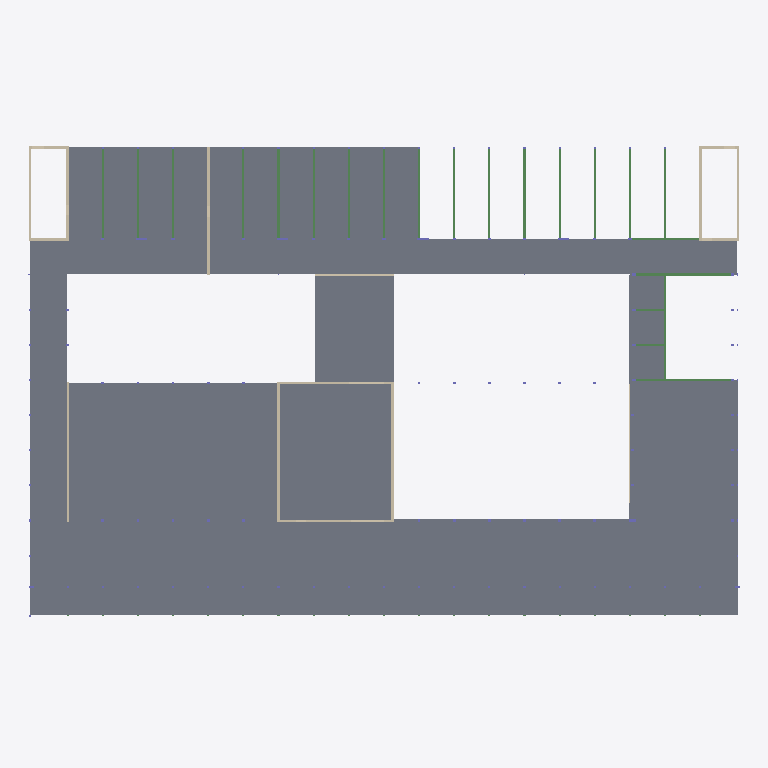
Plan cut of the same IFC building model at storey 'Terrain 2' (level 44.07 m, cut at 45.47 m), seen from above with north up, elements coloured by IFC class: 49 slabs (grey), 22 beams (green), 16 walls (beige). Cut surfaces are drawn darker.
Extent 64.8 m × 43.3 m × 15.6 m (x, y, z). Storeys (8): Terrain 1 at 40.40 m; Basement at 41.00 m; Terrain 2 at 44.07 m; Level 0 at 44.67 m; Level 1 at 48.34 m; Roof 1 at 50.32 m; Level 2 at 52.32 m; Roof 2 at 56.03 m. Elements (783): 305 IfcColumn, 301 IfcBeam, 155 IfcSlab, 22 IfcWall.

HEADER;
FILE_DESCRIPTION(('ViewDefinition [CoordinationView, QuantityTakeOffAddOnView]','RevitIdentifiers [ContentGUID: 54752c2f-0341-42d1-9db4-4497b8da5da6, VersionGUID: 9557f6bb-8ee8-42c6-a753-8d09263bd0ee, NumberOfSaves: 563]','CoordinateReference [CoordinateBase: Shared Coordinates]'),'2;1');
FILE_NAME('Build Better, C.ifc','2026-06-22T21:54:02+01:00',(''),(''),'ODA SDAI 25.12','Autodesk - Revit 26.4.0.32 (ENU) - 26.4.0.32','');
FILE_SCHEMA(('IFC4X3'));
ENDSEC;
DATA;
#18=IFCPROJECT('1KTIml0q52qPsqH9T79Q9M',#6,'-',$,$,'Building 308','Part D',(#13),#36212);
#58=IFCSITE('1KTIml0q52qPsqH9T79Q9K',#6,'Default',$,$,#57,$,$,.ELEMENT.,(42,21,30,344238),(-71,-3,-35,-194702),0.0,$,$);
#22=IFCBUILDING('1KTIml0q52qPsqH9T79Q9N',#6,'',$,$,#21,$,'',.ELEMENT.,$,$,#19);
#26=IFCBUILDINGSTOREY('2tMGgj8kTAxBLL_8FgwzVJ',#6,'Terrain 1',$,$,#25,$,'Terrain 1',.ELEMENT.,400.0);
#30=IFCBUILDINGSTOREY('3tau5E0RLELuxpn5n74aW3',#6,'Basement',$,$,#29,$,'Basement',.ELEMENT.,1000.0000000000001);
#34=IFCBUILDINGSTOREY('2tMGgj8kTAxBLL_8FgwzN3',#6,'Terrain 2',$,$,#33,$,'Terrain 2',.ELEMENT.,4070.0);
#38=IFCBUILDINGSTOREY('3tA2zZEd9EXf2nUWdMSQPn',#6,'Level 0',$,$,#37,$,'Level 0',.ELEMENT.,4670.0);
#42=IFCBUILDINGSTOREY('33ODliis9CB8nyq_mwYp_1',#6,'Level 1',$,$,#41,$,'Level 1',.ELEMENT.,8339.999999999927);
#46=IFCBUILDINGSTOREY('2tMGgj8kTAxBLL_8Fgwz8a',#6,'Roof 1',$,$,#45,$,'Roof 1',.ELEMENT.,10320.0);
#50=IFCBUILDINGSTOREY('2tMGgj8kTAxBLL_8Fgwz3H',#6,'Level 2',$,$,#49,$,'Level 2',.ELEMENT.,12317.0);
#54=IFCBUILDINGSTOREY('2tMGgj8kTAxBLL_8Fgwz4S',#6,'Roof 2',$,$,#53,$,'Roof 2',.ELEMENT.,16027.999999999998);
#22037=IFCSLAB('1w2DP$IwvE7v10zYwlXSgZ',#6,'Floor:NEW RC Floor 170:1958122',$,$,#22024,#22036,'1958122',.FLOOR.);
#21998=IFCSLAB('0WKJ4WNfL7ofTN0l5Kp0Vx',#6,'Floor:RC Floor 140:1958058',$,$,#21988,#21997,'1958058',.FLOOR.);
#22083=IFCSLAB('1w2DP$IwvE7v10zYwlXSje',#6,'Floor:NEW RC Floor 170:1958177',$,$,#22073,#22082,'1958177',.FLOOR.);
#32989=IFCSLAB('0eU$AIL412zg5j$ZpBxN2_',#6,'Floor:RC Floor 20:2054749',$,$,#32979,#32988,'2054749',.FLOOR.);
#20990=IFCSLAB('17WWB1twn9FguS3kdYAFCt',#6,'Floor:RC Floor 140:1956979',$,$,#20980,#20989,'1956979',.FLOOR.);
#20918=IFCSLAB('17WWB1twn9FguS3kdYAFDX',#6,'Floor:RC Floor 140:1956901',$,$,#20908,#20917,'1956901',.FLOOR.);
#20954=IFCSLAB('17WWB1twn9FguS3kdYAFC2',#6,'Floor:RC Floor 140:1956934',$,$,#20944,#20953,'1956934',.FLOOR.);
#20876=IFCSLAB('17WWB1twn9FguS3kdYAFIP',#6,'Floor:RC Floor 140:1956829',$,$,#20866,#20875,'1956829',.FLOOR.);
#21026=IFCSLAB('24P3aqW915MuNyyHnYZ$AS',#6,'Floor:RC Floor 120:1957014',$,$,#21016,#21025,'1957014',.FLOOR.);
#21962=IFCSLAB('24P3aqW915MuNyyHnYZyuv',#6,'Floor:RC Floor 140:1957939',$,$,#21952,#21961,'1957939',.FLOOR.);
#20726=IFCSLAB('17WWB1twn9FguS3kdYAFM1',#6,'Floor:RC Floor 170:1956549',$,$,#20716,#20725,'1956549',.FLOOR.);
#21242=IFCSLAB('24P3aqW915MuNyyHnYZ$Di',#6,'Floor:RC Floor 120:1957222',$,$,#21232,#21241,'1957222',.FLOOR.);
#21494=IFCSLAB('24P3aqW915MuNyyHnYZ$10',#6,'Floor:RC Floor 120:1957450',$,$,#21484,#21493,'1957450',.FLOOR.);
#21134=IFCSLAB('24P3aqW915MuNyyHnYZ$C3',#6,'Floor:RC Floor 120:1957129',$,$,#21124,#21133,'1957129',.FLOOR.);
#21314=IFCSLAB('24P3aqW915MuNyyHnYZ$El',#6,'Floor:RC Floor 120:1957285',$,$,#21304,#21313,'1957285',.FLOOR.);
#21170=IFCSLAB('24P3aqW915MuNyyHnYZ$CY',#6,'Floor:RC Floor 120:1957160',$,$,#21160,#21169,'1957160',.FLOOR.);
#21206=IFCSLAB('24P3aqW915MuNyyHnYZ$DD',#6,'Floor:RC Floor 120:1957191',$,$,#21196,#21205,'1957191',.FLOOR.);
#21278=IFCSLAB('24P3aqW915MuNyyHnYZ$EF',#6,'Floor:RC Floor 120:1957253',$,$,#21268,#21277,'1957253',.FLOOR.);
#21638=IFCSLAB('24P3aqW915MuNyyHnYZ$33',#6,'Floor:RC Floor 120:1957577',$,$,#21628,#21637,'1957577',.FLOOR.);
#21602=IFCSLAB('24P3aqW915MuNyyHnYZ$2X',#6,'Floor:RC Floor 120:1957547',$,$,#21592,#21601,'1957547',.FLOOR.);
#21674=IFCSLAB('24P3aqW915MuNyyHnYZ$3Y',#6,'Floor:RC Floor 120:1957608',$,$,#21664,#21673,'1957608',.FLOOR.);
#21530=IFCSLAB('24P3aqW915MuNyyHnYZ$1c',#6,'Floor:RC Floor 120:1957484',$,$,#21520,#21529,'1957484',.FLOOR.);
#21350=IFCSLAB('24P3aqW915MuNyyHnYZ$FF',#6,'Floor:RC Floor 120:1957317',$,$,#21340,#21349,'1957317',.FLOOR.);
#21566=IFCSLAB('24P3aqW915MuNyyHnYZ$26',#6,'Floor:RC Floor 120:1957516',$,$,#21556,#21565,'1957516',.FLOOR.);
#21062=IFCSLAB('24P3aqW915MuNyyHnYZ$A$',#6,'Floor:RC Floor 120:1957045',$,$,#21052,#21061,'1957045',.FLOOR.);
#21098=IFCSLAB('24P3aqW915MuNyyHnYZ$BW',#6,'Floor:RC Floor 120:1957098',$,$,#21088,#21097,'1957098',.FLOOR.);
#21386=IFCSLAB('24P3aqW915MuNyyHnYZ$Fl',#6,'Floor:RC Floor 120:1957349',$,$,#21376,#21385,'1957349',.FLOOR.);
#21422=IFCSLAB('24P3aqW915MuNyyHnYZ$0D',#6,'Floor:RC Floor 120:1957383',$,$,#21412,#21421,'1957383',.FLOOR.);
#21458=IFCSLAB('24P3aqW915MuNyyHnYZ$0Y',#6,'Floor:RC Floor 120:1957416',$,$,#21448,#21457,'1957416',.FLOOR.);
#20402=IFCSLAB('1SdoiH7Tn5GhC7ulGmFHgo',#6,'Floor:RC Floor 120:1953582',$,$,#20392,#20401,'1953582',.FLOOR.);
#20355=IFCSLAB('1SdoiH7Tn5GhC7ulGmFHXw',#6,'Floor:RC Floor 120:1953254',$,$,#20342,#20354,'1953254',.FLOOR.);
#20438=IFCSLAB('1SdoiH7Tn5GhC7ulGmFHhp',#6,'Floor:RC Floor 120:1953647',$,$,#20428,#20437,'1953647',.FLOOR.);
#20510=IFCSLAB('3tctBgMTb0wBjZiu4GzXHz',#6,'Floor:RC Floor 120:1953760',$,$,#20500,#20509,'1953760',.FLOOR.);
#20582=IFCSLAB('3tctBgMTb0wBjZiu4GzWkg',#6,'Floor:RC Floor 120:1953847',$,$,#20572,#20581,'1953847',.FLOOR.);
#20618=IFCSLAB('3tctBgMTb0wBjZiu4GzWl5',#6,'Floor:RC Floor 120:1953880',$,$,#20608,#20617,'1953880',.FLOOR.);
#20654=IFCSLAB('3tctBgMTb0wBjZiu4GzWlb',#6,'Floor:RC Floor 120:1953912',$,$,#20644,#20653,'1953912',.FLOOR.);
#20546=IFCSLAB('3tctBgMTb0wBjZiu4GzXHY',#6,'Floor:RC Floor 120:1953791',$,$,#20536,#20545,'1953791',.FLOOR.);
#20690=IFCSLAB('3tctBgMTb0wBjZiu4GzWgF',#6,'Floor:RC Floor 120:1954066',$,$,#20680,#20689,'1954066',.FLOOR.);
#20474=IFCSLAB('3tctBgMTb0wBjZiu4GzXG5',#6,'Floor:RC Floor 120:1953688',$,$,#20464,#20473,'1953688',.FLOOR.);
#21926=IFCSLAB('24P3aqW915MuNyyHnYZyuP',#6,'Floor:RC Floor 140:1957907',$,$,#21916,#21925,'1957907',.FLOOR.);
#21710=IFCSLAB('24P3aqW915MuNyyHnYZ$5S',#6,'Floor:RC Floor 140:1957718',$,$,#21700,#21709,'1957718',.FLOOR.);
#21746=IFCSLAB('24P3aqW915MuNyyHnYZ$5y',#6,'Floor:RC Floor 140:1957750',$,$,#21736,#21745,'1957750',.FLOOR.);
#21782=IFCSLAB('24P3aqW915MuNyyHnYZ$6S',#6,'Floor:RC Floor 140:1957782',$,$,#21772,#21781,'1957782',.FLOOR.);
#21818=IFCSLAB('24P3aqW915MuNyyHnYZ$6y',#6,'Floor:RC Floor 140:1957814',$,$,#21808,#21817,'1957814',.FLOOR.);
#21854=IFCSLAB('24P3aqW915MuNyyHnYZ$7S',#6,'Floor:RC Floor 140:1957846',$,$,#21844,#21853,'1957846',.FLOOR.);
#21890=IFCSLAB('24P3aqW915MuNyyHnYZ$7$',#6,'Floor:RC Floor 140:1957877',$,$,#21880,#21889,'1957877',.FLOOR.);
#20768=IFCSLAB('17WWB1twn9FguS3kdYAFMy',#6,'Floor:RC Floor 120:1956600',$,$,#20758,#20767,'1956600',.FLOOR.);
#20804=IFCSLAB('17WWB1twn9FguS3kdYAFHj',#6,'Floor:RC Floor 120:1956649',$,$,#20794,#20803,'1956649',.FLOOR.);
#20840=IFCSLAB('17WWB1twn9FguS3kdYAFGC',#6,'Floor:RC Floor 120:1956680',$,$,#20830,#20839,'1956680',.FLOOR.);
#12192=IFCWALL('0l0viwDvD14eGIOmgN_HIe',#6,'Basic Wall:STR WALL - 240mm (Exterior):1901938',$,$,#12136,#12140,'1901938',.NOTDEFINED.);
#12051=IFCWALL('0l0viwDvD14eGIOmgN_HLu',#6,'Basic Wall:STR WALL - 240mm (Exterior):1901730',$,$,#12017,#12021,'1901730',.NOTDEFINED.);
#9324=IFCWALL('2yMxreb55D_et6eE1qzXfl',#6,'Basic Wall:STR WALL - 240mm (Exterior):1878996',$,$,#9290,#9294,'1878996',.NOTDEFINED.);
#8299=IFCWALL('28z_dguMr5yu3ggoJc0pKm',#6,'Basic Wall:STR WALL - 240mm (Exterior):1876382',$,$,#8282,#8287,'1876382',.NOTDEFINED.);
#11988=IFCBEAM('3Y5H8R7B96CPGaHU8c0pMu',#6,'Concrete - Rectangular (framing):B108 200x570 mm:1895144',$,$,#11987,#11984,'1895144',.BEAM.);
#19868=IFCWALL('1jO9QqaL5A9evS$mVF04S0',#6,'Basic Wall:STR WALL - 240mm (Exterior):1926952',$,$,#19834,#19838,'1926952',.NOTDEFINED.);
#8993=IFCWALL('2yMxreb55D_et6eE1qzXRY',#6,'Basic Wall:STR WALL - 240mm (Exterior):1877849',$,$,#8936,#8940,'1877849',.NOTDEFINED.);
#1463=IFCBEAM('0hLse5pND4uuL31$LL4Beq',#6,'Concrete - Rectangular (framing):B102 200x520 mm:1851941',$,$,#1462,#1459,'1851941',.BEAM.);
#1639=IFCBEAM('0hLse5pND4uuL31$LL4Bkp',#6,'Concrete - Rectangular (framing):B102 200x520 mm:1852322',$,$,#1638,#1635,'1852322',.BEAM.);
#12253=IFCWALL('0l0viwDvD14eGIOmgN_HUG',#6,'Basic Wall:STR WALL - 240mm (Exterior):1902154',$,$,#12241,#12245,'1902154',.NOTDEFINED.);
#12087=IFCWALL('0l0viwDvD14eGIOmgN_HJN',#6,'Basic Wall:STR WALL - 240mm (Exterior):1901837',$,$,#12075,#12079,'1901837',.NOTDEFINED.);
#10234=IFCBEAM('0U$4JA2SL53eXkhm3GrS9P',#6,'Concrete - Rectangular (framing):B109 200x570 mm:1883015',$,$,#10233,#10230,'1883015',.JOIST.);
#24272=IFCBEAM('2mHIAaUjv13BSZee8xfz5J',#6,'Concrete - Rectangular (framing):B116 200x530 mm:1964266',$,$,#24271,#24268,'1964266',.BEAM.);
#8662=IFCWALL('28z_dguMr5yu3ggoJc0pPv',#6,'Basic Wall:STR WALL - 240mm (Exterior):1876695',$,$,#8627,#8631,'1876695',.NOTDEFINED.);
#8806=IFCWALL('2yMxreb55D_et6eE1qzXV_',#6,'Basic Wall:STR WALL - 240mm (Exterior):1877573',$,$,#8794,#8798,'1877573',.NOTDEFINED.);
#1365=IFCBEAM('0hLse5pND4uuL31$LL4CSB',#6,'Concrete - Rectangular (framing):B102 200x520 mm:1851162',$,$,#1364,#1361,'1851162',.BEAM.);
#1432=IFCBEAM('0hLse5pND4uuL31$LL4Bds',#6,'Concrete - Rectangular (framing):B102 200x520 mm:1851879',$,$,#1431,#1428,'1851879',.BEAM.);
#1401=IFCBEAM('0hLse5pND4uuL31$LL4BZN',#6,'Concrete - Rectangular (framing):B102 200x520 mm:1851590',$,$,#1400,#1397,'1851590',.BEAM.);
#1494=IFCBEAM('0hLse5pND4uuL31$LL4Bfx',#6,'Concrete - Rectangular (framing):B102 200x520 mm:1852010',$,$,#1493,#1490,'1852010',.BEAM.);
#1577=IFCBEAM('0hLse5pND4uuL31$LL4Bim',#6,'Concrete - Rectangular (framing):B102 200x520 mm:1852193',$,$,#1576,#1573,'1852193',.BEAM.);
#1608=IFCBEAM('0hLse5pND4uuL31$LL4BjA',#6,'Concrete - Rectangular (framing):B102 200x520 mm:1852251',$,$,#1607,#1604,'1852251',.BEAM.);
#1545=IFCBEAM('0hLse5pND4uuL31$LL4BhN',#6,'Concrete - Rectangular (framing):B102 200x520 mm:1852102',$,$,#1544,#1541,'1852102',.BEAM.);
#1670=IFCBEAM('0hLse5pND4uuL31$LL4Bl9',#6,'Concrete - Rectangular (framing):B102 200x520 mm:1852376',$,$,#1669,#1666,'1852376',.BEAM.);
#1701=IFCBEAM('0hLse5pND4uuL31$LL4Bmr',#6,'Concrete - Rectangular (framing):B102 200x520 mm:1852452',$,$,#1700,#1697,'1852452',.BEAM.);
#1754=IFCBEAM('0hLse5pND4uuL31$LL4BnF',#6,'Concrete - Rectangular (framing):B103 200x520 mm:1852510',$,$,#1753,#1750,'1852510',.BEAM.);
#9202=IFCBEAM('2yMxreb55D_et6eE1qzXY2',#6,'Concrete - Rectangular (framing):B102 200x520 mm:1878329',$,$,#9201,#9198,'1878329',.BEAM.);
#9234=IFCBEAM('2yMxreb55D_et6eE1qzXkS',#6,'Concrete - Rectangular (framing):B102 200x520 mm:1878567',$,$,#9233,#9230,'1878567',.BEAM.);
#9265=IFCBEAM('2yMxreb55D_et6eE1qzXia',#6,'Concrete - Rectangular (framing):B102 200x520 mm:1878687',$,$,#9264,#9261,'1878687',.BEAM.);
#11932=IFCBEAM('3Y5H8R7B96CPGaHU8c0ppJ',#6,'Concrete - Rectangular (framing):B104 200x520 mm:1893251',$,$,#11931,#11928,'1893251',.BEAM.);
#32925=IFCWALL('0eU$AIL412zg5j$ZpBxNtq',#6,'Basic Wall:Interior - 200mm Concrete:2053911',$,$,#32913,#32917,'2053911',.NOTDEFINED.);
#11875=IFCBEAM('3Y5H8R7B96CPGaHU8c0ps3',#6,'Concrete - Rectangular (framing):B107 200x520 mm:1893075',$,$,#11874,#11871,'1893075',.BEAM.);
#31690=IFCWALL('15a_hPP0fA$BoBBhSdWVr1',#6,'Basic Wall:RC - 120mm (Interior):2031398',$,$,#31678,#31682,'2031398',.NOTDEFINED.);
#8887=IFCWALL('2yMxreb55D_et6eE1qzXS9',#6,'Basic Wall:STR WALL - 240mm (Exterior):1877682',$,$,#8830,#8834,'1877682',.NOTDEFINED.);
#8552=IFCWALL('28z_dguMr5yu3ggoJc0pR0',#6,'Basic Wall:STR WALL - 240mm (Exterior):1876590',$,$,#8517,#8521,'1876590',.NOTDEFINED.);
#9127=IFCWALL('2yMxreb55D_et6eE1qzXOG',#6,'Basic Wall:STR WALL - 240mm (Exterior):1877931',$,$,#9092,#9096,'1877931',.NOTDEFINED.);
#8745=IFCWALL('28z_dguMr5yu3ggoJc0pUT',#6,'Basic Wall:STR WALL - 240mm (Exterior):1876787',$,$,#8711,#8715,'1876787',.NOTDEFINED.);
ENDSEC;
